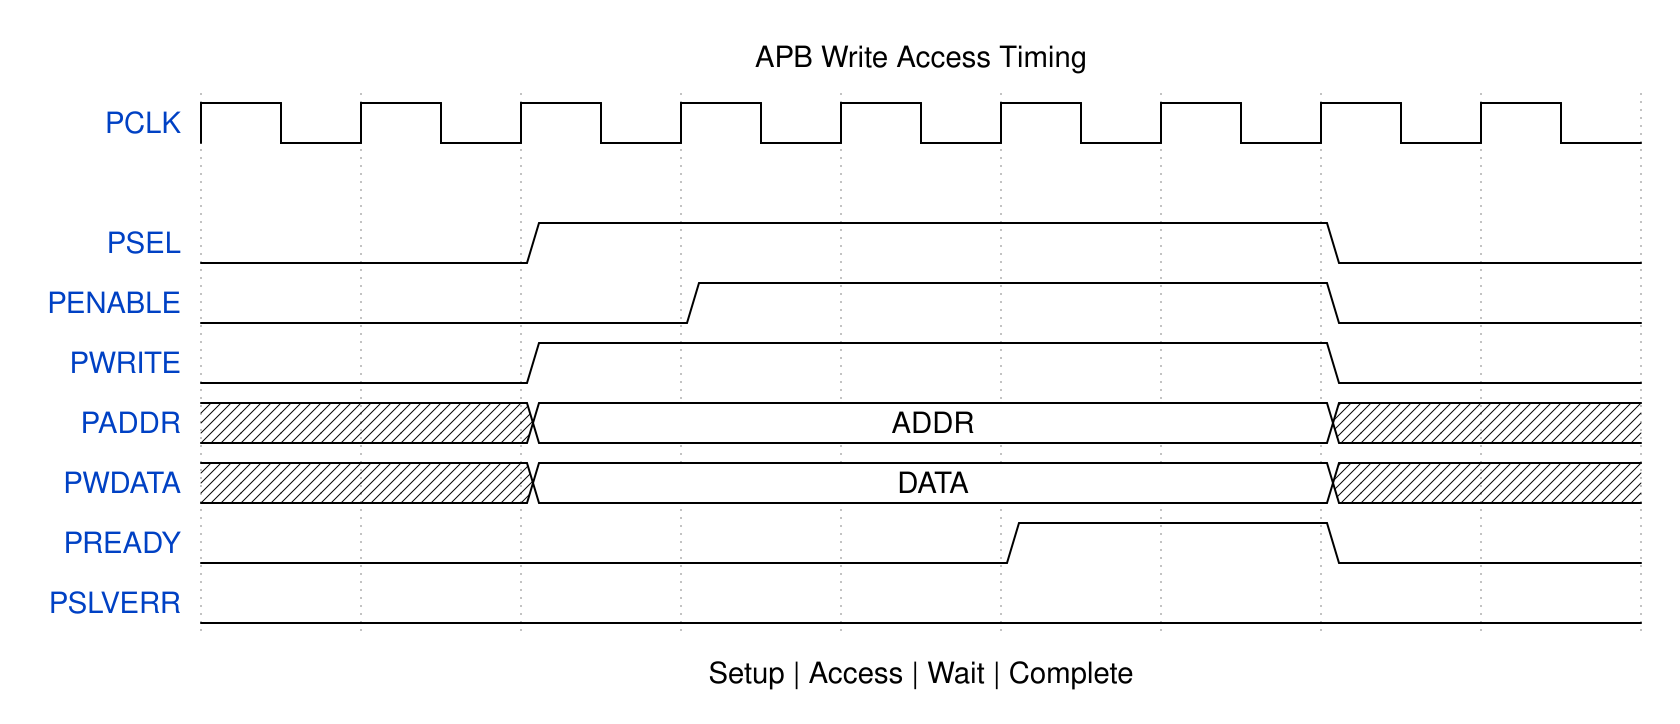

Write the WaveDrom specification (WaveJSON) that draws this timing diagram.

{
  "signal": [
    {"name": "PCLK", "wave": "p........"},
    {},
    {"name": "PSEL", "wave": "0.1....0."},
    {"name": "PENABLE", "wave": "0..1...0."},
    {"name": "PWRITE", "wave": "0.1....0."},
    {"name": "PADDR", "wave": "x.2....x.", "data": ["ADDR"]},
    {"name": "PWDATA", "wave": "x.2....x.", "data": ["DATA"]},
    {"name": "PREADY", "wave": "0....1.0."},
    {"name": "PSLVERR", "wave": "0........"}
  ],
  "head": {
    "text": "APB Write Access Timing"
  },
  "foot": {
    "text": "Setup | Access | Wait | Complete"
  },
  "config": {
    "hscale": 1.5
  }
}
